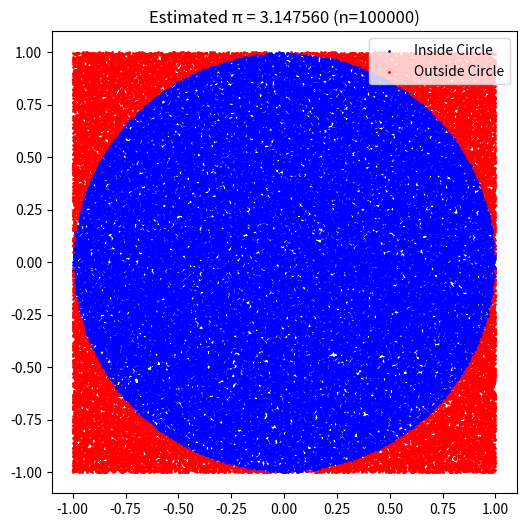

Here is the Python script that generated this plot:
import numpy as np
import matplotlib.pyplot as plt


def estimate_pi(n_points=10000, visualization=False):
    # 生成均匀分布的随机点 (-1, 1)
    x = np.random.uniform(-1, 1, n_points)
    y = np.random.uniform(-1, 1, n_points)

    # 判断点是否在圆内 (x² + y² ≤ 1)
    inside = x**2 + y**2 <= 1

    # 计算圆周率估计值
    pi_est = 4 * np.mean(inside)

    # 可视化结果
    if visualization:
        plt.figure(figsize=(6, 6))
        plt.scatter(x[inside], y[inside], s=1, c="blue", label="Inside Circle")
        plt.scatter(x[~inside], y[~inside], s=1, c="red", label="Outside Circle")
        plt.title(f"Estimated π = {pi_est:.6f} (n={n_points})")
        plt.legend()
        plt.show()

    return pi_est


# 示例运行
for n in (100, 10000, 100_0000):
    pi_estimate = estimate_pi(n)
    print(f"Estimated Pi: {pi_estimate}")
    print(f"Error: {abs(pi_estimate - np.pi):.6f}")

n = 10_0000
estimate_pi(n, visualization=True)


import numpy as np
import matplotlib.pyplot as plt
from scipy.stats import norm

# 投资组合参数
initial_stock_price = 100  # 股票初始价格
stock_volatility = 0.2  # 股票年化波动率
risk_free_rate = 0.05  # 无风险利率
option_strike = 105  # 看涨期权行权价
option_maturity = 0.5  # 期权剩余期限（年）
num_options = -10  # 期权空头份数（负号表示卖出）
num_shares = 1000  # 股票多头数量
portfolio_value = num_shares * initial_stock_price  # 初始组合价值

# 模拟参数
num_simulations = 10000  # 模拟次数
time_horizon = 10 / 252  # 10 个交易日的时间跨度（年化）
dt = 1 / 252  # 时间步长


# Black-Scholes 期权定价函数
def black_scholes_call(S, K, r, sigma, T):
    d1 = (np.log(S / K) + (r + 0.5 * sigma**2) * T) / (sigma * np.sqrt(T))
    d2 = d1 - sigma * np.sqrt(T)
    return S * norm.cdf(d1) - K * np.exp(-r * T) * norm.cdf(d2)


# 计算当前期权价值
current_option_value = black_scholes_call(
    initial_stock_price,
    option_strike,
    risk_free_rate,
    stock_volatility,
    option_maturity,
)

# 计算当前组合价值
current_portfolio_value = (
    num_shares * initial_stock_price + num_options * current_option_value * 100
)  # 期权合约乘数 100
print(f"当前组合价值：${current_portfolio_value:.2f}")


# 生成随机收益率路径
np.random.seed(42)  # 设置随机种子，确保结果可复现
daily_returns = np.random.normal(
    (risk_free_rate * dt),
    (stock_volatility * np.sqrt(dt)),
    (num_simulations, int(time_horizon / dt)),
)

# 计算累积收益率和未来股票价格
cumulative_returns = np.cumprod(1 + daily_returns, axis=1)
future_stock_prices = initial_stock_price * cumulative_returns[:, -1]

# 计算未来期权到期时间
future_option_maturity = option_maturity - time_horizon

# 计算未来期权价值（考虑时间衰减和股价变动）
future_option_values = np.array(
    [
        black_scholes_call(
            S, option_strike, risk_free_rate, stock_volatility, future_option_maturity
        )
        for S in future_stock_prices
    ]
)

# 计算未来组合价值
future_portfolio_values = (
    num_shares * future_stock_prices + num_options * future_option_values * 100
)

# 计算组合价值变动（损失为负收益）
portfolio_changes = future_portfolio_values - current_portfolio_value
losses = -portfolio_changes  # 将负收益转换为正损失
losses


confidence_levels = [0.95, 0.99, 0.999]
var_values = {}

for cl in confidence_levels:
    var = np.percentile(losses, (1 - cl) * 100)
    var_values[cl] = var
    print(f"{cl*100:.1f}% VaR: ${var:.2f}")

# 计算 95%置信水平下的 ES（预期短缺）
var_95 = var_values[0.95]
es_95 = np.mean(losses[losses >= var_95])
print(f"95% ES （预期短缺）: ${es_95:.2f}")
